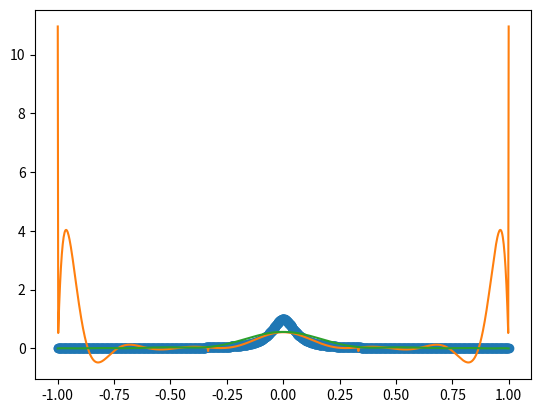

Python code for this plot:
import numpy as np
import matplotlib.pyplot as plt

def weight(xj,x):
    prod = 1
    for i in range(len(x)):
        if x[i] != xj:
            prod = prod * (xj - x[i])
    wj = 1/prod
    return(wj)

def eval_bary_lagrange(xeval,xint,yint):
    sum1 = 0
    sum2 = 0
    for j in range(len(xint)):
        if xeval != xint[j]:
            wj = weight(xint[j], xint)
            sum1 = sum1 + (wj * yint[j]) / (xeval - xint[j])
            sum2 = sum2 + wj / (xeval - xint[j])
    yeval = sum1/sum2
    return(yeval)

n = 15
N = 1000

h = 2/n
i = np.arange(1, n+2, 1)
xint = -1 + (i - 1)*h

j = np.arange(0, n+1, 1)
cheby_xint = np.cos(((2*j + 1)*np.pi) / (2*(n + 1)))
#print(cheby_xint)

xeval = np.linspace(-1,1,N)

f = lambda x: 1/(1 + (16*x)**2)

fex = f(xeval)
yint = f(xint)

bary_lagrange1 = np.zeros(len(xeval))
bary_lagrange2 = np.zeros(len(xeval))

for j in range(len(xeval)):
    bary_lagrange1[j] = eval_bary_lagrange(xeval[j],xint,yint)
    bary_lagrange2[j] = eval_bary_lagrange(xeval[j],cheby_xint,yint)


plt.figure()
plt.plot(xeval,fex,'o')
plt.plot(xeval,bary_lagrange1)
plt.plot(xeval,bary_lagrange2)
plt.show()






